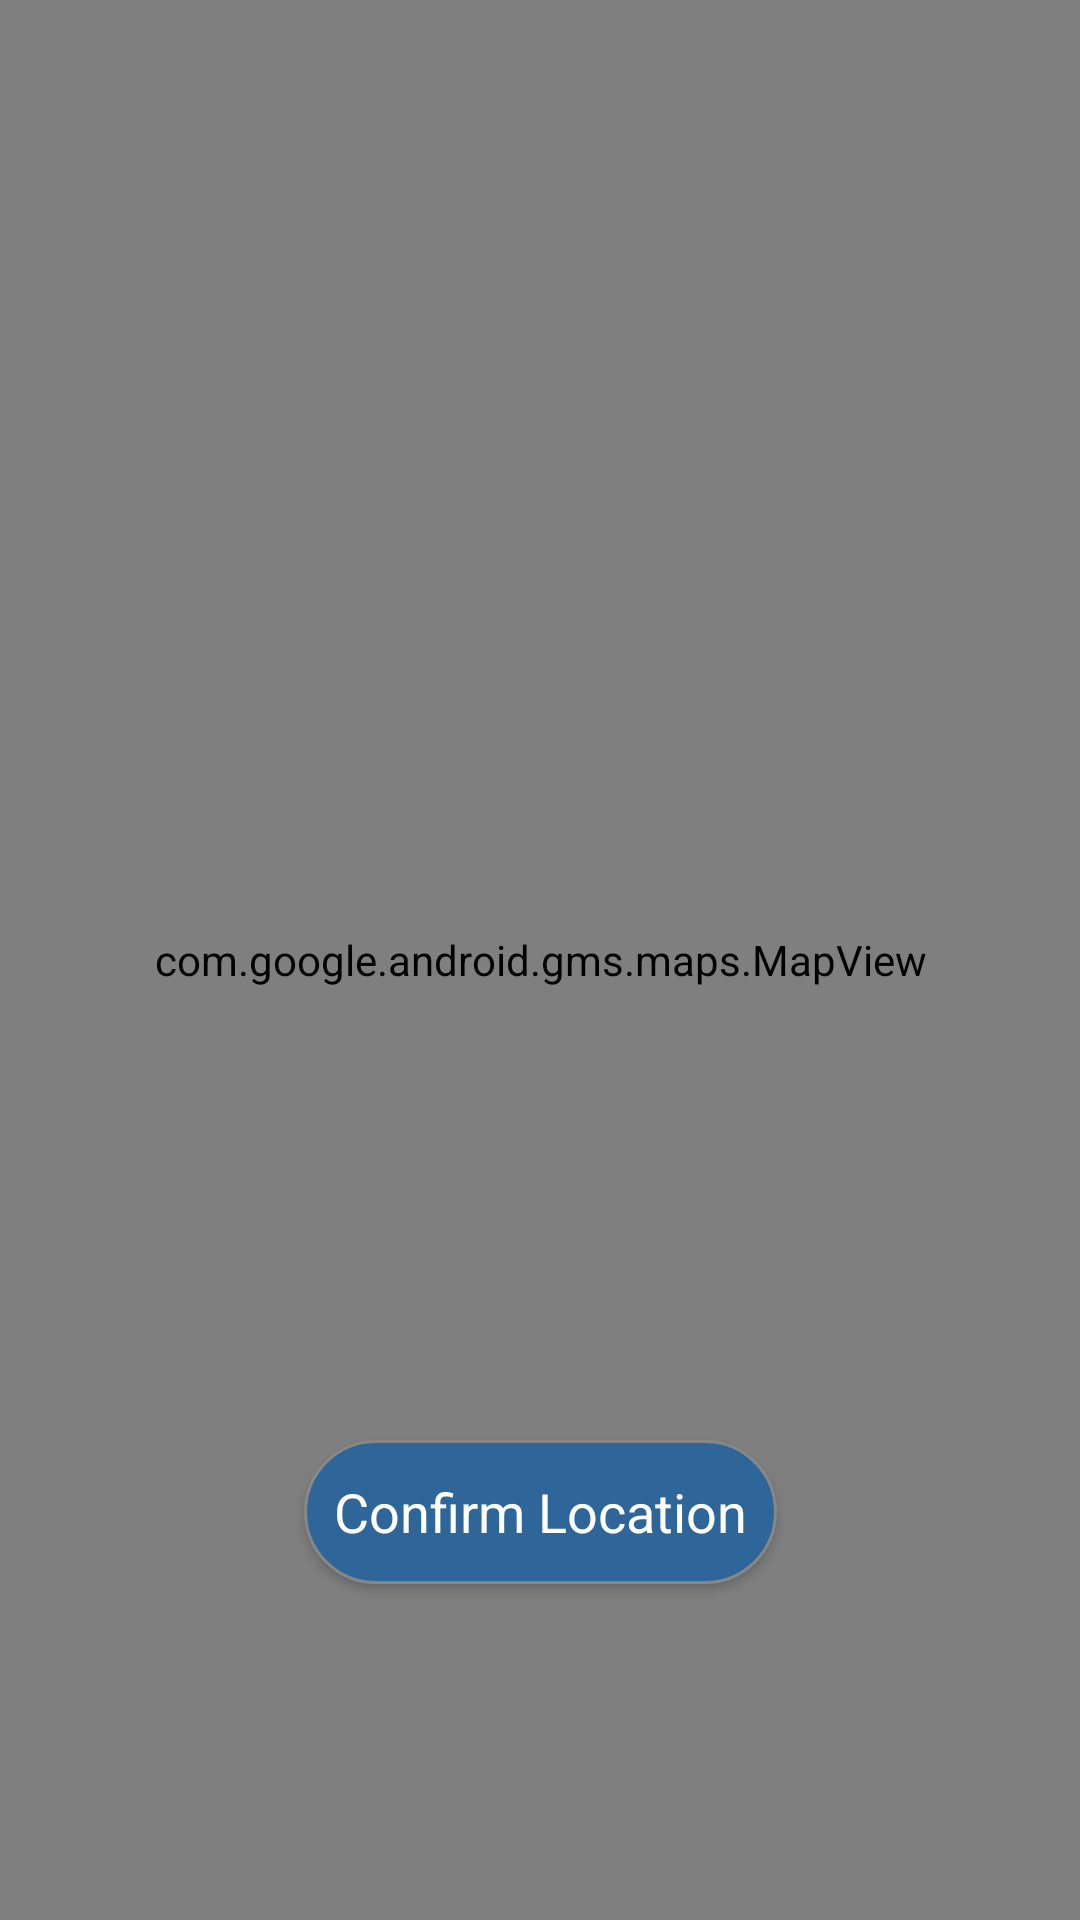

Write the Android layout XML for this screen, with the resource values it uses.
<!-- AndroidManifest.xml: application theme AppTheme -->
<!-- res/layout/fragment_location_check.xml -->
<?xml version="1.0" encoding="utf-8"?>
<androidx.constraintlayout.widget.ConstraintLayout xmlns:android="http://schemas.android.com/apk/res/android"
    xmlns:map="http://schemas.android.com/apk/res-auto"
    xmlns:tools="http://schemas.android.com/tools"
    android:name="com.google.android.gms.maps.SupportMapFragment"
    android:layout_width="match_parent"
    android:layout_height="match_parent"
    tools:context=".ChangeLocationFragment">


    <FrameLayout
        android:id="@+id/frameLayout"
        android:layout_width="match_parent"
        android:layout_height="match_parent"
        map:layout_constraintEnd_toEndOf="parent"
        map:layout_constraintStart_toStartOf="parent"
        map:layout_constraintTop_toTopOf="parent">

        <com.google.android.gms.maps.MapView
            android:id="@+id/map"
            android:layout_width="match_parent"
            android:layout_height="match_parent"
            tools:ignore="DuplicateIds" />
    </FrameLayout>














    <Button
        android:id="@+id/button"
        android:layout_width="wrap_content"
        android:layout_height="wrap_content"
        android:layout_marginBottom="112dp"
        android:background="@drawable/rounded"
        android:padding="10dp"
        android:text="Confirm Location"
        android:textAppearance="@style/TextAppearance.AppCompat.Large"
        android:textColor="#ffffffff"
        android:textSize="18sp"
        map:layout_constraintBottom_toBottomOf="parent"
        map:layout_constraintEnd_toEndOf="parent"
        map:layout_constraintStart_toStartOf="parent" />


</androidx.constraintlayout.widget.ConstraintLayout>
<!-- resources referenced by this layout -->
<resources>
  <!-- drawable rounded (drawable) -->
  <?xml version="1.0" encoding="UTF-8"?>
  <shape xmlns:android="http://schemas.android.com/apk/res/android" android:shape="rectangle" >
      <corners
          android:radius="70dp"
          />
      <solid android:color="#2f6699" />
      <stroke
          android:width="1dp"
          android:color="#878787"
          />
  </shape>
  <style name="AppTheme" parent="Theme.AppCompat">
          
          <item name="windowActionBar">false</item>
          <item name="windowNoTitle">true</item>
  
  
          <item name="colorPrimary">@color/colorPrimary</item>
          <item name="colorPrimaryDark">@color/colorPrimaryDark</item>
          <item name="colorAccent">@color/colorAccent</item>
  
      </style>
  <color name="colorPrimary">#ffffff</color>
  <color name="colorPrimaryDark">#ffffff</color>
  <color name="colorAccent">#ffffff</color>
</resources>
